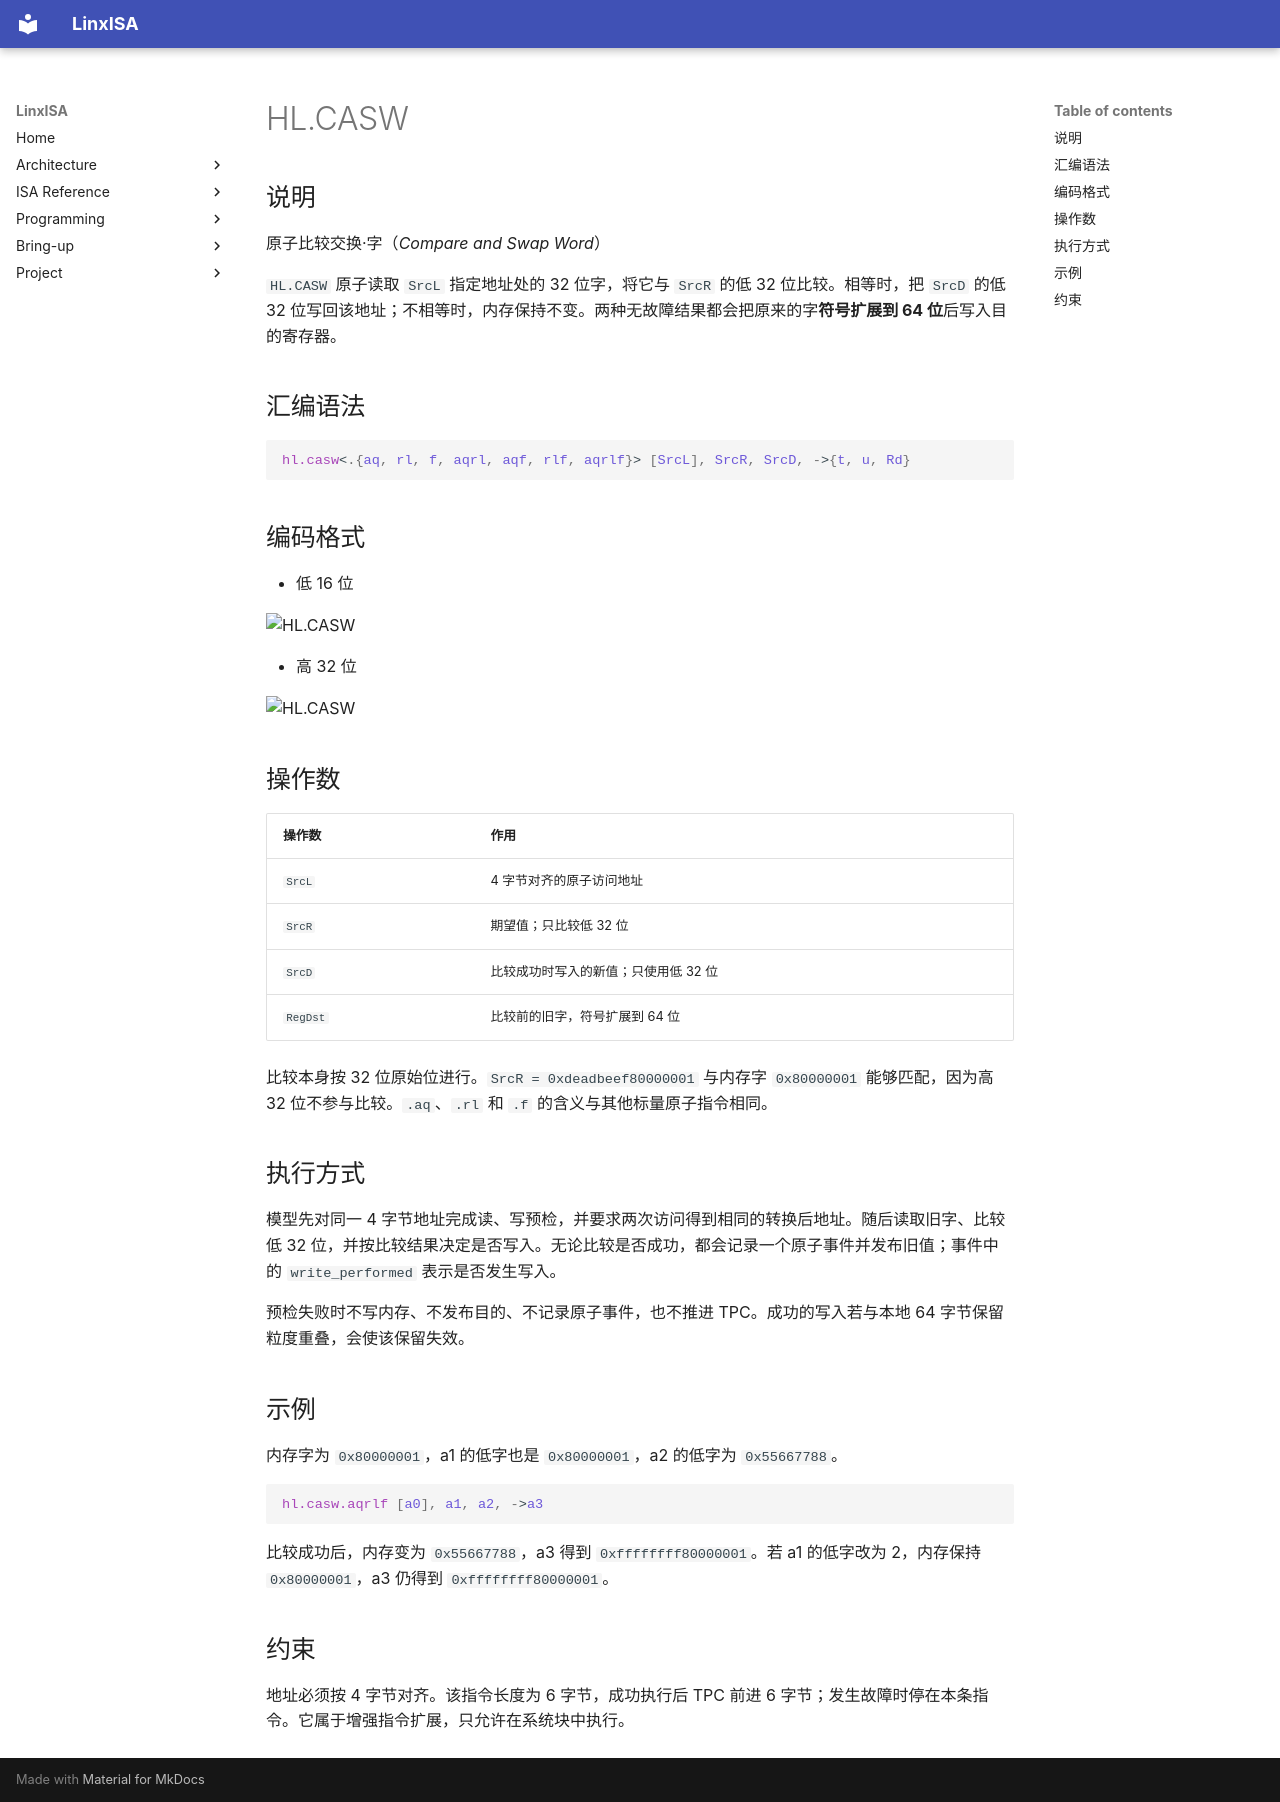

repository: LinxISA/linx-isa · page: zh/isa/inst/misa_h/HL.CASW/index.html · generator: mkdocs

# HL.CASW

## 说明

原子比较交换·字（*Compare and Swap Word*）

`HL.CASW` 原子读取 `SrcL` 指定地址处的 32 位字，将它与 `SrcR` 的低 32 位比较。相等时，把 `SrcD` 的低 32 位写回该地址；不相等时，内存保持不变。两种无故障结果都会把原来的字**符号扩展到 64 位**后写入目的寄存器。

## 汇编语法

```asm
hl.casw<.{aq, rl, f, aqrl, aqf, rlf, aqrlf}> [SrcL], SrcR, SrcD, ->{t, u, Rd}
```

## 编码格式

- 低 16 位

![HL.CASW](../../../figs/bitfield/svg/Instruction_48bit_16/HL.CASW.svg)

- 高 32 位

![HL.CASW](../../../figs/bitfield/svg/Instruction_48bit_32/HL.CASW.svg)

## 操作数

| 操作数 | 作用 |
| --- | --- |
| `SrcL` | 4 字节对齐的原子访问地址 |
| `SrcR` | 期望值；只比较低 32 位 |
| `SrcD` | 比较成功时写入的新值；只使用低 32 位 |
| `RegDst` | 比较前的旧字，符号扩展到 64 位 |

比较本身按 32 位原始位进行。`SrcR = 0xdeadbeef80000001` 与内存字 `0x80000001` 能够匹配，因为高 32 位不参与比较。`.aq`、`.rl` 和 `.f` 的含义与其他标量原子指令相同。

## 执行方式

模型先对同一 4 字节地址完成读、写预检，并要求两次访问得到相同的转换后地址。随后读取旧字、比较低 32 位，并按比较结果决定是否写入。无论比较是否成功，都会记录一个原子事件并发布旧值；事件中的 `write_performed` 表示是否发生写入。

预检失败时不写内存、不发布目的、不记录原子事件，也不推进 TPC。成功的写入若与本地 64 字节保留粒度重叠，会使该保留失效。

## 示例

内存字为 `0x80000001`，a1 的低字也是 `0x80000001`，a2 的低字为 `0x55667788`。

```asm
hl.casw.aqrlf [a0], a1, a2, ->a3
```

比较成功后，内存变为 `0x55667788`，a3 得到 `0xffffffff80000001`。若 a1 的低字改为 2，内存保持 `0x80000001`，a3 仍得到 `0xffffffff80000001`。

## 约束

地址必须按 4 字节对齐。该指令长度为 6 字节，成功执行后 TPC 前进 6 字节；发生故障时停在本条指令。它属于增强指令扩展，只允许在系统块中执行。
